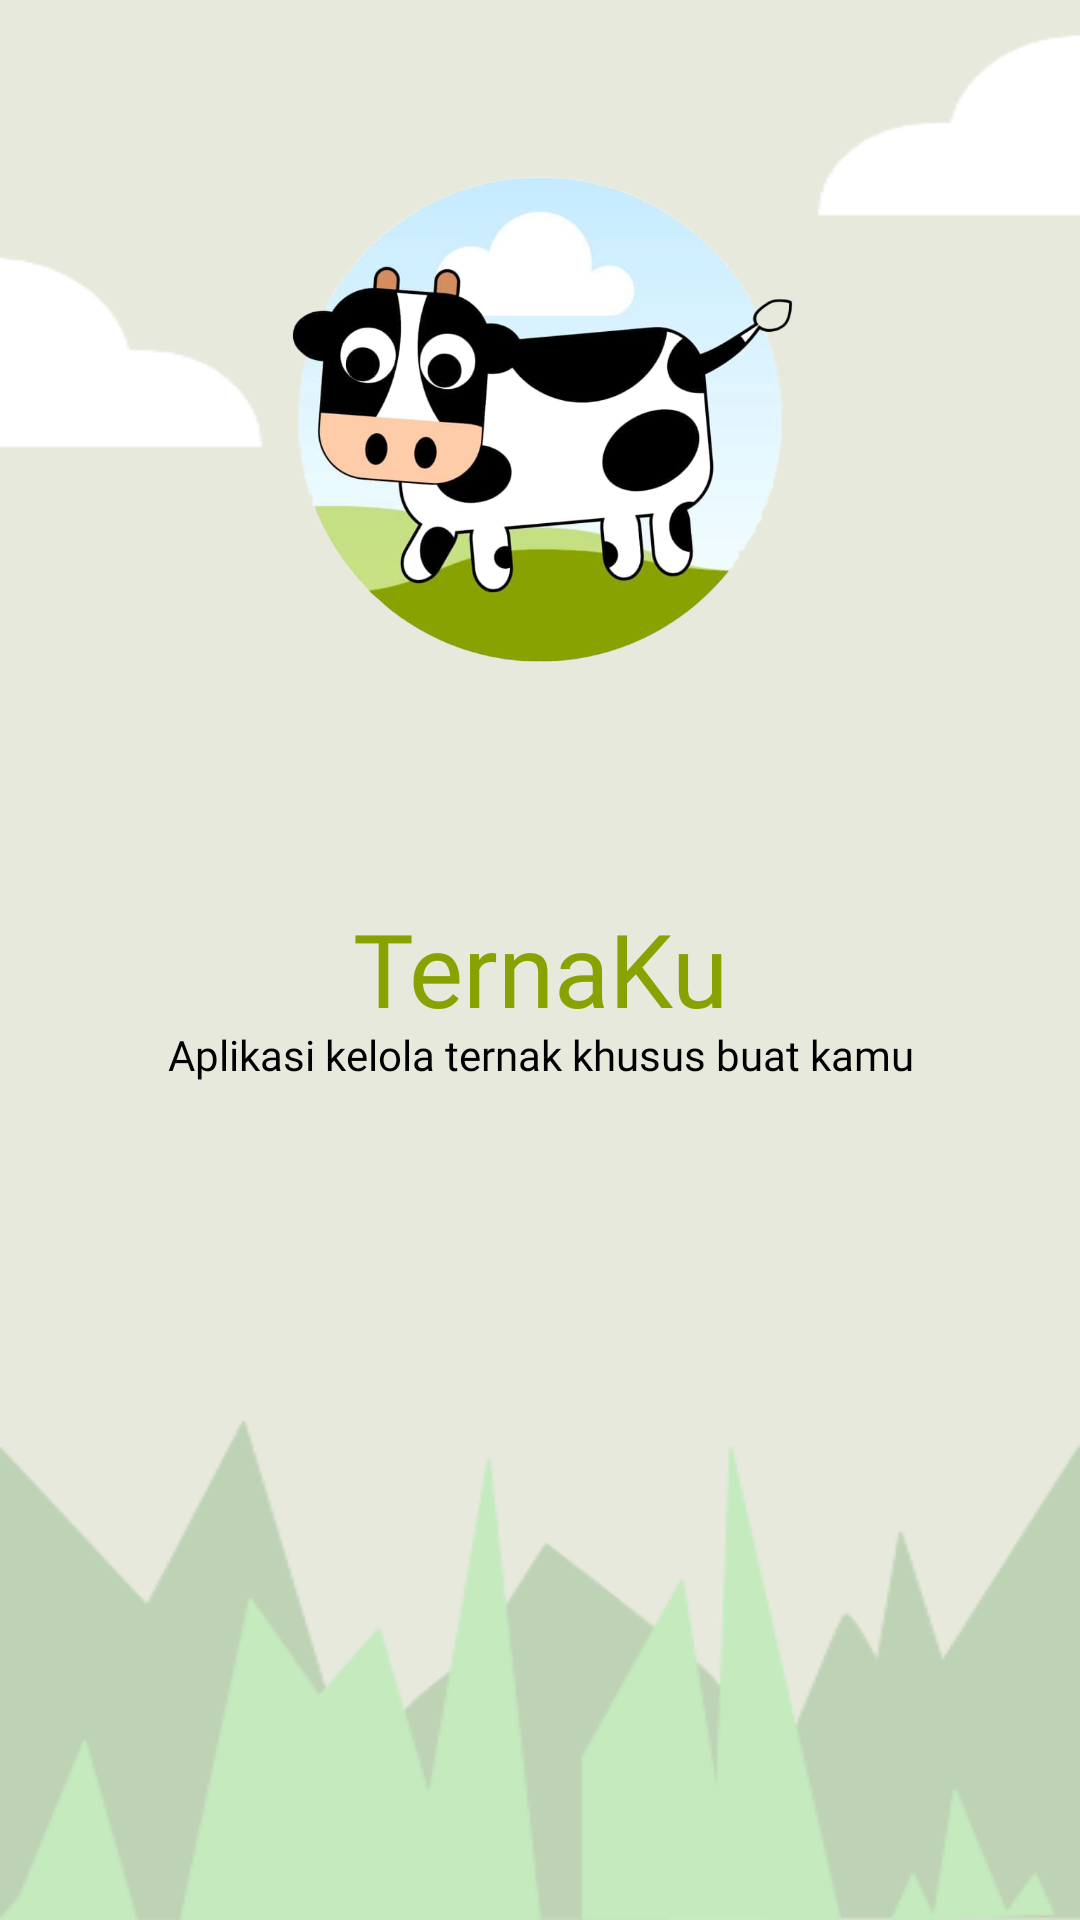

Reconstruct the res/layout file that produces this screen, plus the resources it refers to.
<!-- AndroidManifest.xml: application theme Theme.Ternaku -->
<!-- res/layout/activity_splash_screen.xml -->
<?xml version="1.0" encoding="utf-8"?>
<androidx.constraintlayout.widget.ConstraintLayout xmlns:android="http://schemas.android.com/apk/res/android"
    xmlns:app="http://schemas.android.com/apk/res-auto"
    xmlns:tools="http://schemas.android.com/tools"
    android:layout_width="match_parent"
    android:layout_height="match_parent"
    android:background="@drawable/home"
    tools:context=".SplashScreen">
    <ImageView
        android:id="@+id/imageView"
        android:layout_width="match_parent"
        android:layout_height="300dp"
        android:layout_weight="1"
        android:contentDescription="@string/nama_aplikasi"
        app:layout_constraintEnd_toEndOf="parent"
        app:layout_constraintStart_toStartOf="parent"
        app:layout_constraintTop_toTopOf="parent"
        app:srcCompat="@drawable/logo_png" />

    <TextView
        android:id="@+id/textViewNamaAplikasi"
        android:layout_width="match_parent"
        android:layout_height="42dp"
        android:layout_weight="1"
        android:fontFamily="@font/aclonica"
        android:gravity="center_horizontal"
        android:text="@string/nama_aplikasi"
        android:textAppearance="@style/TextAppearance.AppCompat.Display1"
        android:textColor="@color/tema_aplikasi"
        app:layout_constraintEnd_toEndOf="parent"
        app:layout_constraintTop_toBottomOf="@+id/imageView"
        tools:ignore="TextContrastCheck" />

    <TextView
        android:id="@+id/textView2"
        android:layout_width="match_parent"
        android:layout_height="wrap_content"
        android:layout_weight="1"
        android:fontFamily="@font/amaranth"
        android:gravity="center_horizontal"
        android:text="@string/text_deskripsi_aplikasi"
        android:textColor="#000000"
        app:layout_constraintEnd_toEndOf="parent"
        app:layout_constraintStart_toStartOf="parent"
        app:layout_constraintTop_toBottomOf="@+id/textViewNamaAplikasi" />

</androidx.constraintlayout.widget.ConstraintLayout>
<!-- resources referenced by this layout -->
<resources>
  <color name="tema_aplikasi">#88a201</color>
  <!-- drawable home: png bitmap (drawable, 25069 bytes) -->
  <!-- drawable logo_png: png bitmap (drawable, 188839 bytes) -->
  <string name="nama_aplikasi">TernaKu</string>
  <string name="text_deskripsi_aplikasi">Aplikasi kelola ternak khusus buat kamu</string>
  <style name="Theme.Ternaku" parent="Theme.MaterialComponents.DayNight.NoActionBar">
          
          <item name="colorPrimary">@color/tema_aplikasi</item>
          <item name="colorPrimaryVariant">@color/tema_aplikasi2</item>
          <item name="colorOnPrimary">@color/white</item>
          
          <item name="colorSecondary">@color/teal_200</item>
          <item name="colorSecondaryVariant">@color/teal_700</item>
          <item name="colorOnSecondary">@color/black</item>
          
          <item name="android:statusBarColor" tools:targetApi="l">?attr/colorPrimaryVariant</item>
          
      </style>
  <color name="tema_aplikasi2">#e1ff45</color>
  <color name="white">#FFFFFFFF</color>
  <color name="teal_200">#FF03DAC5</color>
  <color name="teal_700">#FF018786</color>
  <color name="black">#FF000000</color>
</resources>
